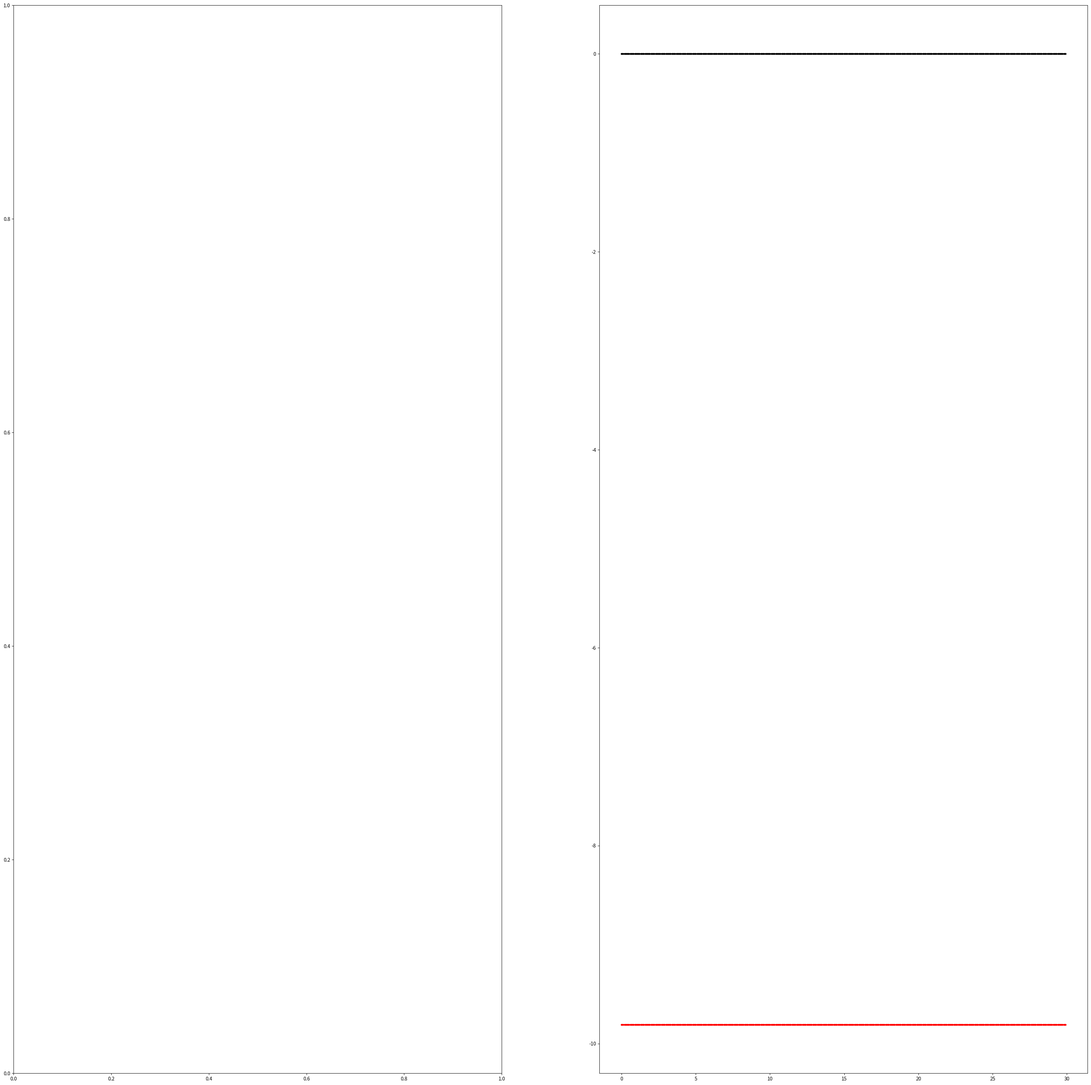
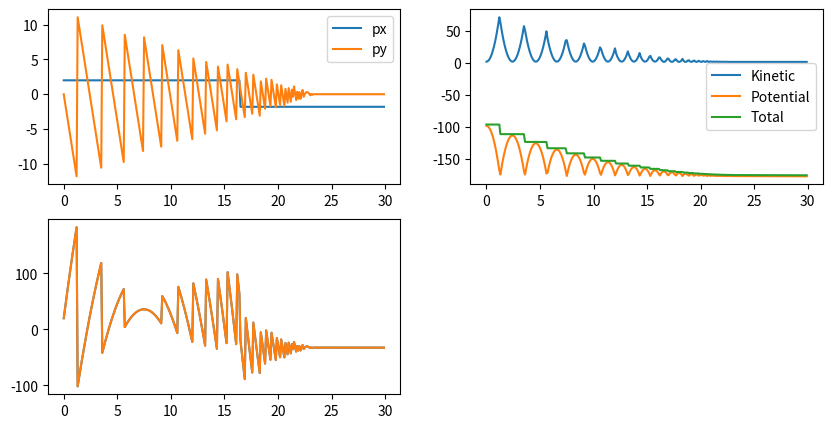

The matplotlib source for these figures, in order:
import numpy as np
import matplotlib.pyplot as plt
import matplotlib.animation as anim
from tqdm import tqdm

class Particle:
    
    def __init__(self, r0, v0, a0, t, m=1, radius=2., g = 9.81, Id=0):
        self.dt = t[1] - t[0]
        # Atributos instantaneos
        self.r = r0
        self.v = v0
        self.a = a0
        
        self.m = m
        self.radius = radius
        self.Id = Id
        self.g = 9.81
        self.p = self.m*self.v
        
        self.f = np.array([0,-self.m*self.g])
        
        self.R = np.zeros((len(t),len(r0)))
        self.V = np.zeros_like(self.R)
        self.A = np.zeros_like(self.R)
        
        self.F = np.zeros_like(self.R)
        
        self.P = np.zeros_like(self.R)
        self.L = np.zeros_like(self.R)
        # Fisica
        self.VEk = np.zeros(len(t))
        self.Ep = 0.
        self.VEp = np.zeros(len(t))
        
    def Evolution(self,i):
        
        self.SetPosition(i)
        self.SetVelocity(i)
        
        self.a = self.f/self.m
        # Euler-Cromer
        self.v += self.dt*self.a
        self.r += self.dt*self.v
    # Setter
    def SetPosition(self,i):
        self.R[i] = self.r
    
    def SetVelocity(self,i):
        self.V[i] = self.v
        self.P[i] = self.m*self.v
        self.F[i] = self.f
        self.L[i] = np.cross(self.r,self.m*self.v)
        self.VEk[i] = 0.5*self.m*np.dot(self.v,self.v)
        Ep = self.m * self.g * self.r[1]
        self.VEp[i] = Ep
    
    # Getter
    def GetPosition(self,scale=1):
        return self.R[::scale]
    
    def GetVelocity(self,scale=1):
        return self.V[::scale]
    
    def GetForce(self,scale=1):
        return self.F[::scale]
 
    def GetMomentum(self,scale=1):
        return self.P[::scale]
    
    def GetKineticEnergy(self,scale=1):
        return self.VEk[::scale]
    
    def GetPotentialEnergy(self,scale=1):
        return self.VEp[::scale]
    
    def GetAngularMomentum(self,scale=1):
        return self.L[::scale]
    
    def CheckLimits(self):
        for i in range(2):
            
            if self.r[i] + self.radius > 20 and self.v[i] > 0.:
                self.v[i] = -(self.v[i]*0.9)
            elif self.r[i] - self.radius < -20 and self.v[i] < 0.:
                self.v[i] = -(self.v[i]*0.9)
                
def GetParticles(N,t):
    
    r0 = np.array([-15.,-10.])
    v0 = np.array([2.,0.])
    a0 = np.array([0.,0.])
    p0 = Particle(r0,v0,a0,t,m=1,radius=2,Id=0)
    return p0

def RunSimulation(t,Particles):
    for it in tqdm(range(len(t)), desc='Running simulation', unit=' Steps' ):
        Particles.Evolution(it)
        Particles.CheckLimits()

    return Particles


dt = 0.001
tmax = 30
t = np.arange(0,tmax,dt)
scale = 100
t1 = t[::scale]
part = GetParticles(1,t)
part = RunSimulation(t,part)

fig = plt.figure(figsize=(40,40))
ax = fig.add_subplot(121)
ax1 = fig.add_subplot(122)

def init():
    
    ax.clear()
    ax.set_xlim(-20,20)
    ax.set_ylim(-20,20)
    
def Update(i):
    
    init()
    ax.set_title(r't =  %.3f s' %(t1[i]))

    KE = 0. # Kinetic energy
     
    x = part.GetPosition(scale)[i,0]
    y = part.GetPosition(scale)[i,1]
        
    vx = part.GetVelocity(scale)[i,0]
    vy = part.GetVelocity(scale)[i,1]
        
    circle = plt.Circle( (x,y), part.radius, color='r', fill=False )
    ax.add_patch(circle)
        
    ax.arrow(x,y,vx,vy,color='k',head_width=0.5,length_includes_head=True)
        
KE = part.GetKineticEnergy(scale)
print(part.GetForce(scale)[:,0])
print(part.GetForce(scale)[:,1])
MomentumT = part.GetMomentum(scale)
EnergyK = part.GetKineticEnergy(scale)
EnergyP = part.GetPotentialEnergy(scale)
Lmomentum = part.GetAngularMomentum(scale)
ax1.scatter(t1, part.GetForce(scale)[:,0],color='k',marker='.',label='Fx')
ax1.scatter(t1, part.GetForce(scale)[:,1],color='r',marker='.',label='Fy')
fig3 = plt.figure(figsize=(10,5))
ax3 = fig3.add_subplot(221)
ax4 = fig3.add_subplot(222)
ax5 = fig3.add_subplot(223)
ax3.plot(t1,MomentumT[:,0],label='px')
ax3.plot(t1,MomentumT[:,1],label='py')
ax4.plot(t1,EnergyK,label='Kinetic')
ax4.plot(t1,EnergyP,label='Potential')
ax4.plot(t1,EnergyK + EnergyP,label='Total')
ax5.plot(t1,Lmomentum,label='Angular')
ax3.legend()
ax4.legend()
Animation = anim.FuncAnimation(fig,Update,frames=len(t1),init_func=init)
plt.show()
